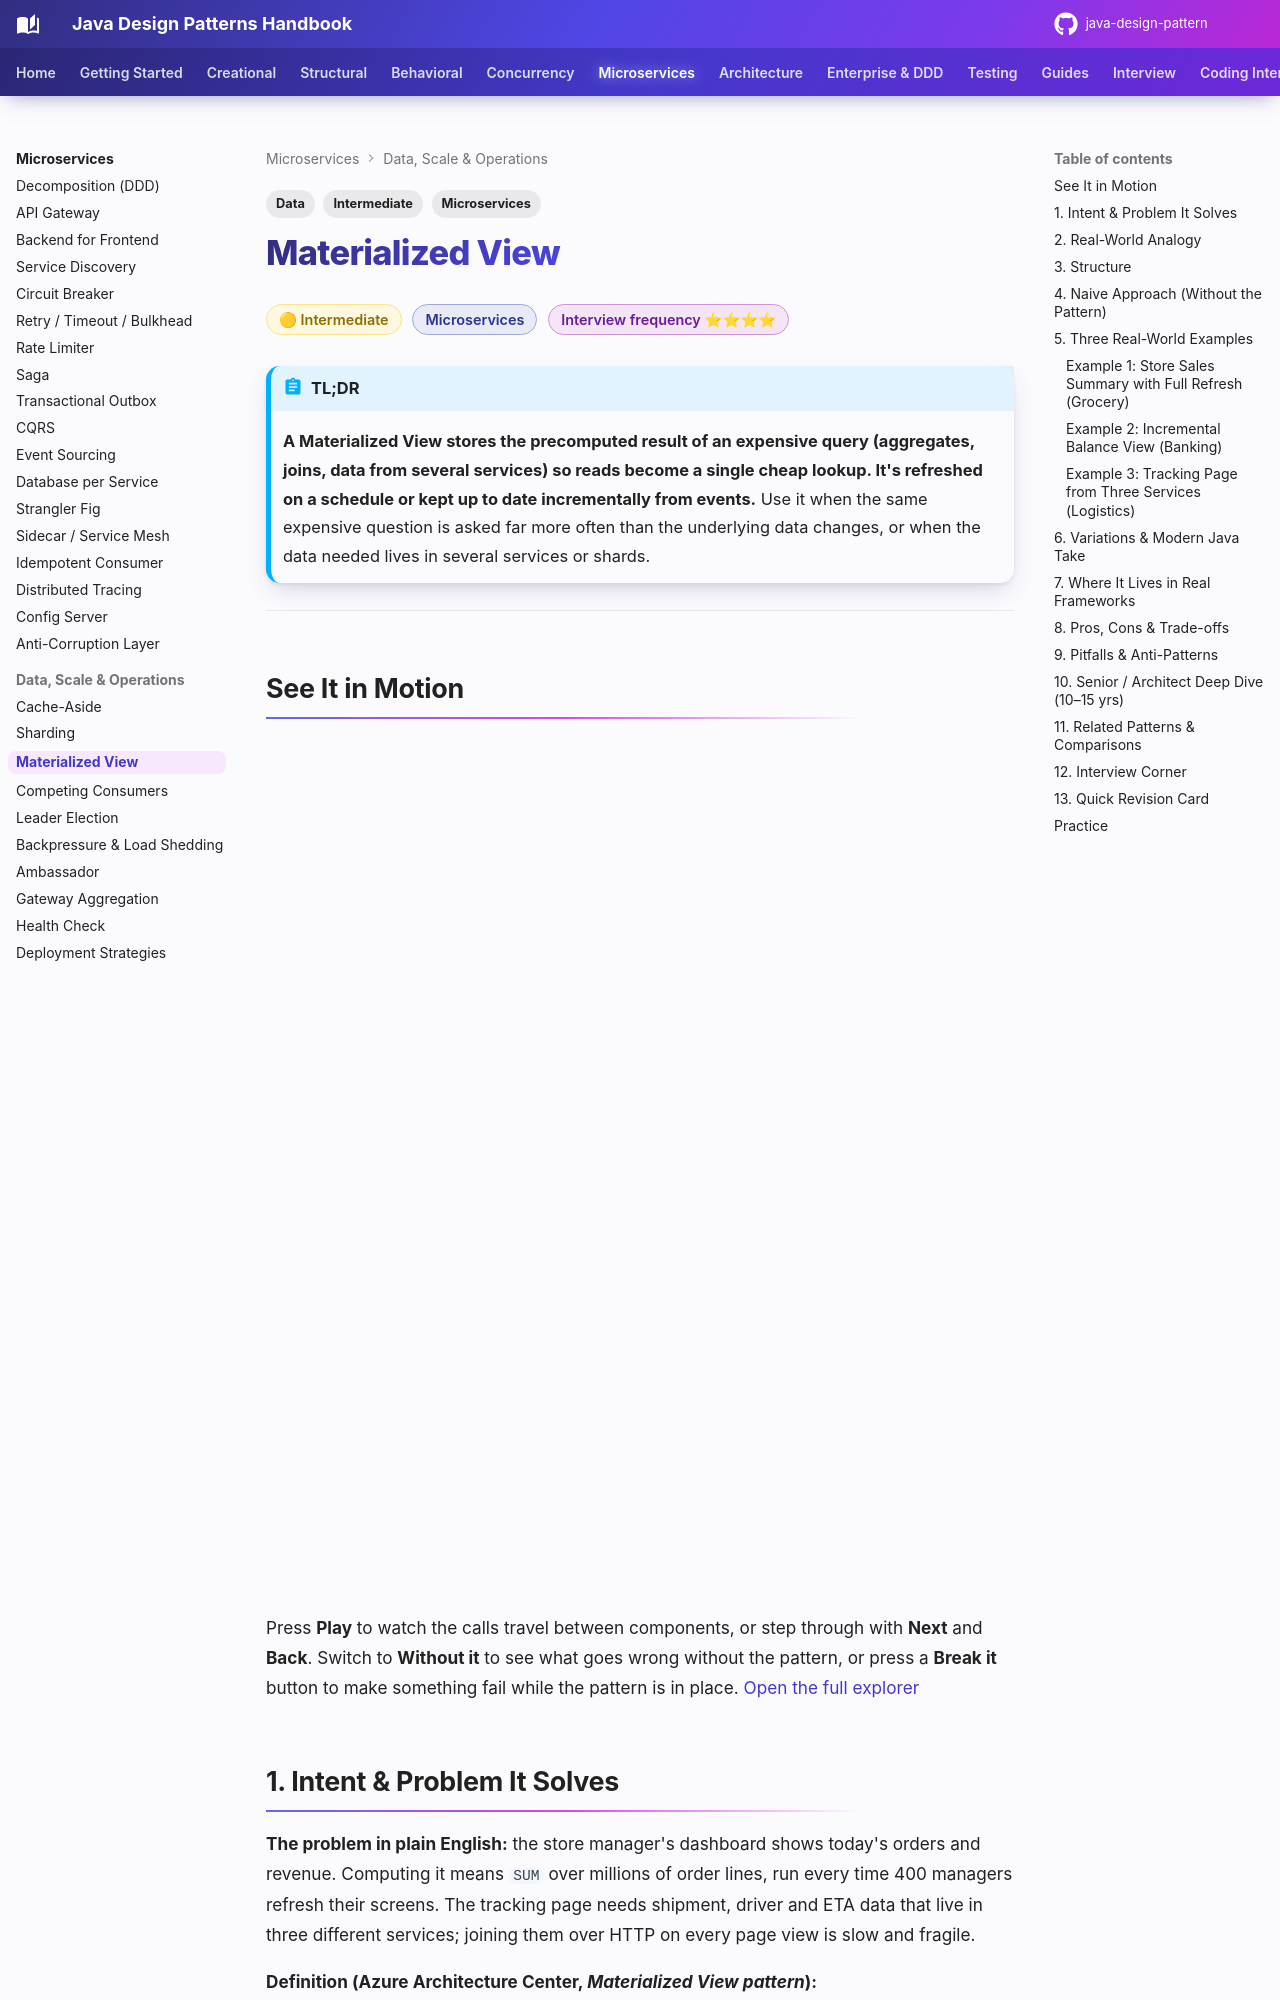

repository: khiruashish/java-design-pattern · page: microservices/materialized-view/index.html · generator: mkdocs

---
tags:
  - Microservices
  - Intermediate
  - Data
---

# Materialized View

<span class="badge badge--intermediate">🟡 Intermediate</span>
<span class="badge badge--category">Microservices</span>
<span class="badge badge--interview">Interview frequency ⭐⭐⭐⭐</span>

!!! abstract "TL;DR"
    **A Materialized View stores the precomputed result of an expensive query (aggregates, joins, data from several services) so reads become a single cheap lookup. It's refreshed on a schedule or kept up to date incrementally from events.**
    Use it when the same expensive question is asked far more often than the underlying data changes, or when the data needed lives in several services or shards.

---

## See It in Motion

<iframe class="motion-embed" src="../../motion/index.html?p=materialized-view&amp;embed=1" title="Animated walkthrough of the Materialized View pattern" loading="lazy"></iframe>

Press **Play** to watch the calls travel between components, or step through with **Next** and **Back**. Switch to **Without it** to see what goes wrong without the pattern, or press a **Break it** button to make something fail while the pattern is in place. [Open the full explorer](../motion/index.html#materialized-view){ target=_blank }
